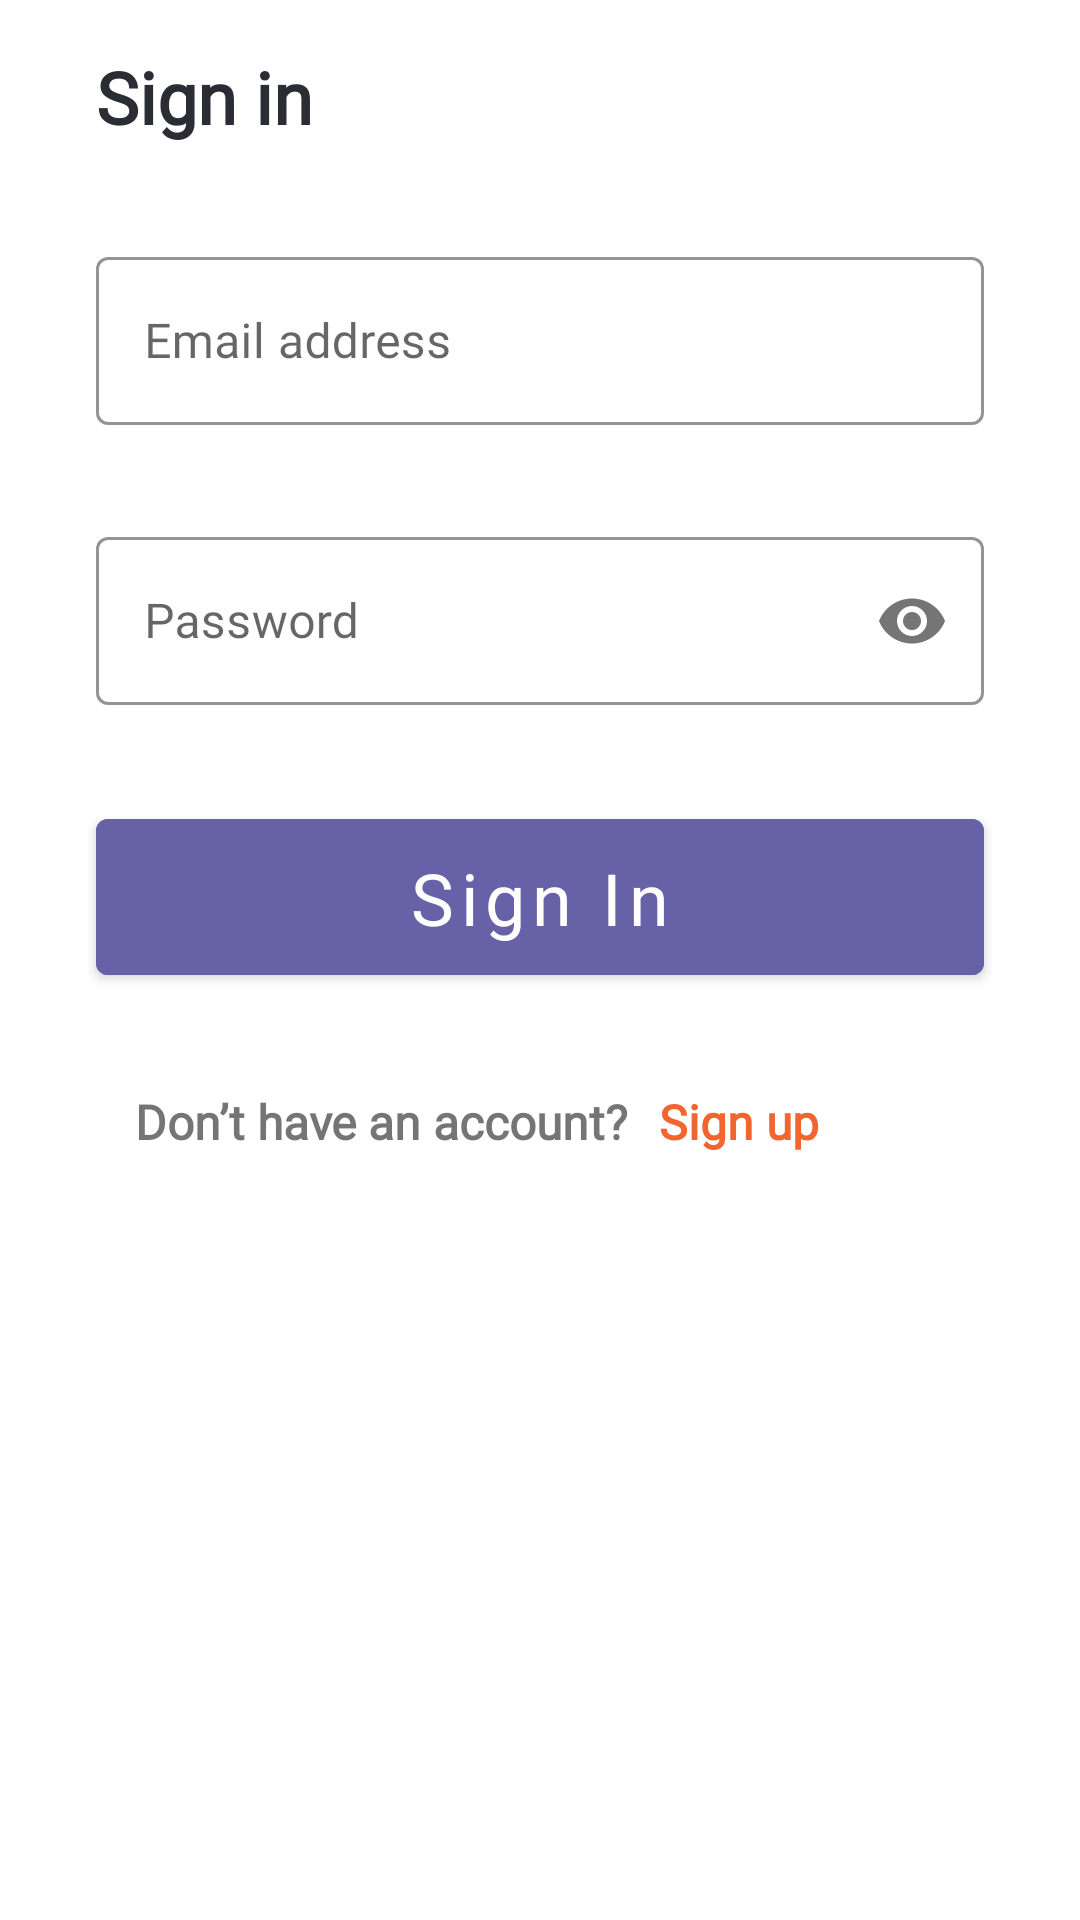

Write the Android layout XML for this screen, with the resource values it uses.
<!-- AndroidManifest.xml: application theme Theme.DecafitAndroid -->
<!-- res/layout/fragment_login.xml -->
<?xml version="1.0" encoding="utf-8"?>
<androidx.coordinatorlayout.widget.CoordinatorLayout
    xmlns:android="http://schemas.android.com/apk/res/android"
    xmlns:app="http://schemas.android.com/apk/res-auto"
    xmlns:tools="http://schemas.android.com/tools"
    android:layout_width="match_parent"
    android:layout_height="match_parent"
    tools:context=".common.authentication.presentation.screens.LoginFragment">

   <androidx.core.widget.NestedScrollView
       android:layout_width="match_parent"
       android:layout_height="match_parent"
     >

      <androidx.constraintlayout.widget.ConstraintLayout
          android:id="@+id/layout"
          android:layout_width="match_parent"
          android:layout_height="match_parent">


         <ImageView
             android:id="@+id/login_image"
             android:layout_width="match_parent"
             android:layout_height="wrap_content"
             android:background="@drawable/login_bg"
             app:layout_constraintEnd_toEndOf="parent"
             app:layout_constraintHorizontal_bias="0.5"
             app:layout_constraintStart_toStartOf="parent"
             app:layout_constraintTop_toTopOf="parent" />

         <TextView
             style="@style/NormalBoldText"
             android:layout_marginLeft="@dimen/margin_32dp"
             android:layout_marginBottom="@dimen/margin_46dp"
             android:fontFamily="@font/poppins_medium"
             android:text="@string/track_your_fitness"
             android:textColor="@color/white"
             app:layout_constraintBottom_toBottomOf="@+id/login_image"
             app:layout_constraintStart_toStartOf="parent" />

         <TextView
             android:id="@+id/login_tv"
             style="@style/NormalBoldText"
             android:layout_marginLeft="@dimen/margin_32dp"
             android:layout_marginTop="@dimen/margin_16dp"
             android:fontFamily="@font/poppins_medium"
             android:text="@string/sign_in"
             android:textColor="@color/black"
             android:textSize="24sp"
             app:layout_constraintStart_toStartOf="parent"
             app:layout_constraintTop_toBottomOf="@+id/login_image" />

         <com.google.android.material.textfield.TextInputLayout
             android:id="@+id/email_textInputLayout"
             style="@style/TextInputStyle"
             android:layout_marginHorizontal="@dimen/margin_32dp"
             android:layout_marginTop="@dimen/margin_32dp"
             app:layout_constraintLeft_toLeftOf="parent"
             app:layout_constraintRight_toRightOf="parent"
             app:layout_constraintTop_toBottomOf="@+id/login_tv">

            <com.google.android.material.textfield.TextInputEditText
                android:id="@+id/fragment_login_email_ET"
                android:layout_width="match_parent"
                android:layout_height="56dp"
                android:fontFamily="@font/poppins"
                android:hint="Email address"
                android:inputType="textEmailAddress"
                android:paddingVertical="10dp"
                android:textColorHint="@color/gray"
                app:layout_constraintRight_toRightOf="parent"
                app:layout_constraintStart_toStartOf="parent"
                app:layout_constraintTop_toTopOf="parent" />

         </com.google.android.material.textfield.TextInputLayout>

         <com.google.android.material.textfield.TextInputLayout
             android:id="@+id/password_textInputLayout"
             style="@style/TextInputStyle"
             android:layout_marginHorizontal="@dimen/margin_32dp"
             android:layout_marginTop="@dimen/margin_32dp"
             app:layout_constraintLeft_toLeftOf="parent"
             app:layout_constraintRight_toRightOf="parent"
             app:layout_constraintTop_toBottomOf="@+id/email_textInputLayout"
             app:passwordToggleEnabled="true">

            <com.google.android.material.textfield.TextInputEditText
                android:id="@+id/fragment_login_password_ET"
                android:layout_width="match_parent"
                android:layout_height="56dp"
                android:hint="Password"
                android:inputType="textPassword"
                android:paddingVertical="10dp"
                android:textColorHint="@color/gray"
                app:layout_constraintRight_toRightOf="parent"
                app:layout_constraintStart_toStartOf="parent"
                app:layout_constraintTop_toTopOf="parent" />

         </com.google.android.material.textfield.TextInputLayout>

         <com.google.android.material.button.MaterialButton
             android:id="@+id/fragment_login_login_btn"
             style="@style/ButtonStyle"
             android:layout_marginHorizontal="@dimen/margin_32dp"
             android:layout_marginVertical="@dimen/margin_32dp"
             android:fontFamily="@font/ubuntu_medium"
             android:paddingVertical="10dp"
             android:text="Sign In"
             android:textColor="@color/white"
             app:layout_constraintEnd_toEndOf="parent"
             app:layout_constraintStart_toStartOf="parent"
             app:layout_constraintTop_toBottomOf="@+id/password_textInputLayout" />

         <androidx.constraintlayout.widget.ConstraintLayout
             android:id="@+id/social_signIn_layout"
             android:layout_width="match_parent"
             android:layout_height="wrap_content"
             android:visibility="gone"
             app:layout_constraintEnd_toEndOf="parent"
             app:layout_constraintHorizontal_bias="0.5"
             app:layout_constraintStart_toStartOf="parent"
             app:layout_constraintTop_toBottomOf="@+id/fragment_login_login_btn">

            <View
                android:id="@+id/view"
                android:layout_width="match_parent"
                android:layout_height="2dp"
                android:layout_marginHorizontal="@dimen/margin_32dp"
                android:layout_marginTop="@dimen/margin_32dp"
                android:background="@color/gray"
                app:layout_constraintEnd_toEndOf="parent"
                app:layout_constraintHorizontal_bias="0.5"
                app:layout_constraintStart_toStartOf="parent"
                app:layout_constraintTop_toTopOf="parent" />

            <TextView
                android:id="@+id/textView2"
                style="@style/FaintText"
                android:layout_marginTop="23dp"
                android:background="@color/white"
                android:paddingHorizontal="@dimen/margin_15dp"
                android:text="Or sign in with"
                android:textSize="12sp"
                app:layout_constraintEnd_toEndOf="parent"
                app:layout_constraintHorizontal_bias="0.5"
                app:layout_constraintStart_toStartOf="parent"
                app:layout_constraintTop_toTopOf="parent" />

            <ImageButton
                android:id="@+id/google_login"
                style="@style/LoginImageButtonStyle"
                android:layout_marginStart="35dp"
                android:layout_marginTop="@dimen/margin_32dp"
                android:src="@drawable/ic_google"
                app:layout_constraintStart_toStartOf="@+id/view"
                app:layout_constraintTop_toBottomOf="@+id/textView2" />

            <androidx.appcompat.widget.AppCompatImageButton
                android:id="@+id/facebook_login"
                style="@style/LoginImageButtonStyle"
                android:layout_marginTop="@dimen/margin_32dp"
                android:src="@drawable/ic_facebook"
                app:layout_constraintEnd_toStartOf="@+id/apple_login"
                app:layout_constraintStart_toEndOf="@+id/google_login"
                app:layout_constraintTop_toBottomOf="@+id/textView2" />

            <ImageButton
                android:id="@+id/apple_login"
                style="@style/LoginImageButtonStyle"
                android:layout_marginTop="@dimen/margin_32dp"
                android:layout_marginEnd="35dp"
                android:src="@drawable/ic_apple"
                app:layout_constraintEnd_toEndOf="@+id/view"
                app:layout_constraintTop_toBottomOf="@+id/textView2" />
         </androidx.constraintlayout.widget.ConstraintLayout>

            <TextView
                android:id="@+id/don_t_have_an_account_TV"
                style="@style/NormalBoldText"
                android:layout_marginStart="45dp"
                android:layout_marginTop="@dimen/margin_32dp"
                android:text="@string/don_t_have_an_account"
                android:textSize="@dimen/text_size_16sp"
                app:layout_constraintStart_toStartOf="parent"
                app:layout_constraintTop_toBottomOf="@+id/fragment_login_login_btn" />

            <TextView
                android:id="@+id/sign_up_tv"
                style="@style/NormalBoldText"
                android:layout_marginStart="10dp"
                android:layout_marginTop="@dimen/margin_32dp"
                android:layout_marginBottom="45dp"
                android:text="Sign up"
                android:textColor="@color/orange"
                android:textSize="@dimen/text_size_16sp"
                app:layout_constraintBottom_toBottomOf="parent"
                app:layout_constraintStart_toEndOf="@+id/don_t_have_an_account_TV"
                app:layout_constraintTop_toBottomOf="@+id/fragment_login_login_btn" />

      </androidx.constraintlayout.widget.ConstraintLayout>
   </androidx.core.widget.NestedScrollView>

</androidx.coordinatorlayout.widget.CoordinatorLayout>
<!-- resources referenced by this layout -->
<resources>
  <color name="black">#2A2D34</color>
  <color name="gray">#B6BECB</color>
  <color name="orange">#F26430</color>
  <color name="white">#FFFFFFFF</color>
  <dimen name="margin_15dp">15dp</dimen>
  <dimen name="margin_16dp">16dp</dimen>
  <dimen name="margin_32dp">32dp</dimen>
  <dimen name="margin_46dp">46dp</dimen>
  <dimen name="text_size_16sp">16sp</dimen>
  <string name="don_t_have_an_account">Don’t have an account?</string>
  <string name="sign_in">Sign in</string>
  <string name="track_your_fitness">Track \nyour fitness</string>
  <style name="ButtonStyle" parent="Widget.MaterialComponents.Button">
          <item name="android:backgroundTint">@color/primary_color</item>
          <item name="android:textAlignment">center</item>
          <item name="android:textAllCaps">false</item>
          <item name="android:lineSpacingExtra">-4dp</item>
          <item name="android:textSize">24sp</item>
          <item name="android:textStyle">normal</item>
          <item name="android:fontFamily">@font/ubuntu_medium</item>
          <item name="android:layout_width">match_parent</item>
          <item name="android:layout_height">64dp</item>
      </style>
  <style name="FaintText" parent="Widget.AppCompat.TextView">
          <item name="android:layout_width"> wrap_content</item>
          <item name="android:layout_height"> wrap_content</item>
          <item name="android:fontFamily"> @font/poppins</item>
          <item name="android:textColor">@color/gray</item>
          <item name="android:textStyle">normal</item>
      </style>
  <style name="LoginImageButtonStyle" parent="Widget.AppCompat.ImageButton">
          <item name="android:layout_width"> @dimen/margin_56dp</item>
          <item name="android:layout_height"> @dimen/margin_56dp</item>
          <item name="android:background">@drawable/image_button_bg</item>
          <item name="android:strokeWidth">5</item>
          <item name="android:strokeColor">@color/gray</item>
          <item name="android:radius">4dp</item>
      </style>
  <style name="NormalBoldText" parent="Widget.AppCompat.TextView">
          <item name="android:layout_width"> wrap_content</item>
          <item name="android:layout_height"> wrap_content</item>
          <item name="android:textSize">@dimen/textSize_32sp</item>
          <item name="android:textStyle">bold</item>
      </style>
  <style name="Theme.DecafitAndroid" parent="Theme.MaterialComponents.Light.NoActionBar">
          
          <item name="colorPrimary">@color/primary_color</item>
          <item name="colorPrimaryVariant">@color/primary_color</item>
          <item name="colorOnPrimary">@color/white</item>
          
          <item name="colorSecondary">@color/teal_200</item>
          <item name="colorSecondaryVariant">@color/teal_700</item>
          <item name="colorOnSecondary">@color/black</item>
          
          <item name="android:statusBarColor" tools:targetApi="l">?attr/colorPrimaryVariant</item>
          <item name="fontFamily">@font/poppins</item>
          
      </style>
  <color name="primary_color">#6761A8</color>
  <dimen name="margin_56dp">56dp</dimen>
  <!-- drawable image_button_bg (drawable) -->
  <?xml version="1.0" encoding="utf-8"?>
  <shape xmlns:android="http://schemas.android.com/apk/res/android">
      <solid android:color="@color/white"
          />
      <stroke android:color="@color/gray"
          android:width="1dp"/>
      <corners android:radius="2dp"/>
  </shape>
  <dimen name="textSize_32sp">32sp</dimen>
  <color name="teal_200">#FF03DAC5</color>
  <color name="teal_700">#FF018786</color>
</resources>
